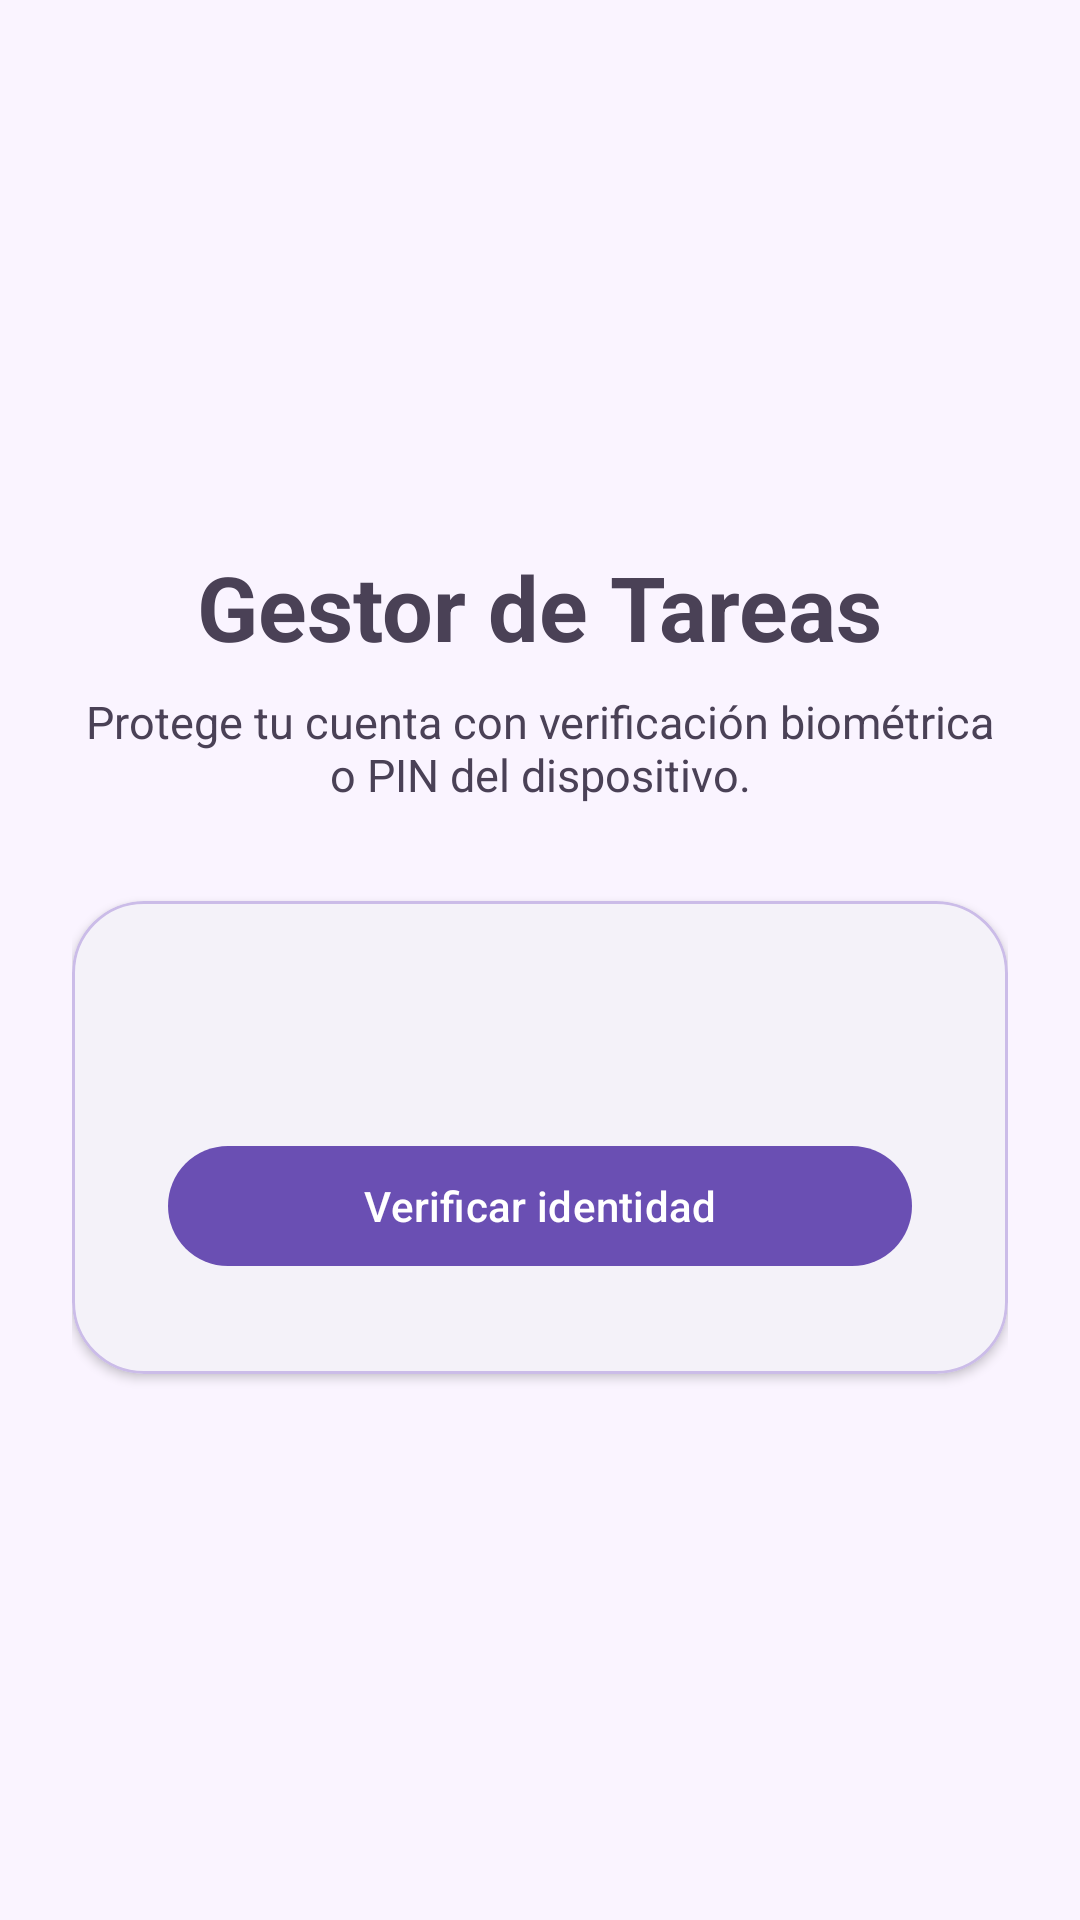

Write the Android layout XML for this screen, with the resource values it uses.
<!-- AndroidManifest.xml: application theme Theme.TaskManager -->
<!-- res/layout/activity_biometric_auth.xml -->
<?xml version="1.0" encoding="utf-8"?>
<ScrollView xmlns:android="http://schemas.android.com/apk/res/android"
    xmlns:app="http://schemas.android.com/apk/res-auto"
    android:layout_width="match_parent"
    android:layout_height="match_parent"
    android:fillViewport="true"
    android:background="@color/task_background">

    <LinearLayout
        android:layout_width="match_parent"
        android:layout_height="wrap_content"
        android:orientation="vertical"
        android:gravity="center"
        android:padding="24dp">

        <TextView
            android:layout_width="wrap_content"
            android:layout_height="wrap_content"
            android:text="@string/main_title"
            android:textColor="@color/task_on_surface"
            android:textSize="30sp"
            android:textStyle="bold" />

        <TextView
            android:layout_width="wrap_content"
            android:layout_height="wrap_content"
            android:layout_marginTop="8dp"
            android:gravity="center"
            android:text="@string/biometric_screen_subtitle"
            android:textColor="@color/task_on_surface"
            android:textSize="15sp" />

        <com.google.android.material.card.MaterialCardView
            android:layout_width="match_parent"
            android:layout_height="wrap_content"
            android:layout_marginTop="32dp"
            app:cardBackgroundColor="@color/task_surface"
            app:cardCornerRadius="24dp"
            app:cardElevation="2dp"
            app:strokeColor="@color/task_outline"
            app:strokeWidth="1dp">

            <LinearLayout
                android:layout_width="match_parent"
                android:layout_height="wrap_content"
                android:orientation="vertical"
                android:gravity="center"
                android:padding="32dp">

                <TextView
                    android:id="@+id/tvBiometricStatus"
                    android:layout_width="match_parent"
                    android:layout_height="wrap_content"
                    android:gravity="center"
                    android:textColor="@color/task_on_surface"
                    android:textSize="16sp" />

                <com.google.android.material.button.MaterialButton
                    android:id="@+id/btnAuthenticate"
                    android:layout_width="match_parent"
                    android:layout_height="wrap_content"
                    android:layout_marginTop="24dp"
                    android:text="@string/biometric_authenticate_button" />

            </LinearLayout>
        </com.google.android.material.card.MaterialCardView>
    </LinearLayout>
</ScrollView>
<!-- resources referenced by this layout -->
<resources>
  <color name="task_background">#FAF4FF</color>
  <color name="task_on_surface">#4A4156</color>
  <color name="task_outline">#CBBCE8</color>
  <color name="task_surface">#FFFFFF</color>
  <string name="biometric_authenticate_button">Verificar identidad</string>
  <string name="biometric_screen_subtitle">Protege tu cuenta con verificación biométrica o PIN del dispositivo.</string>
  <string name="main_title">Gestor de Tareas</string>
  <style name="Theme.TaskManager" parent="Base.Theme.TaskManager" />
  <style name="Base.Theme.TaskManager" parent="Theme.Material3.Light.NoActionBar">
          <item name="colorPrimary">@color/task_primary</item>
          <item name="colorOnPrimary">@color/task_on_primary</item>
          <item name="colorPrimaryContainer">@color/task_primary_container</item>
          <item name="colorSecondary">@color/task_secondary</item>
          <item name="colorOnSecondary">@color/task_on_secondary</item>
          <item name="colorSecondaryContainer">@color/task_secondary_container</item>
          <item name="colorSurface">@color/task_surface</item>
          <item name="colorSurfaceVariant">@color/task_surface_variant</item>
          <item name="colorOnSurface">@color/task_on_surface</item>
          <item name="colorOutline">@color/task_outline</item>
          <item name="android:colorBackground">@color/task_background</item>
      </style>
  <color name="task_primary">#6A4FB3</color>
  <color name="task_on_primary">#FFFFFF</color>
  <color name="task_primary_container">#E7DEF9</color>
  <color name="task_secondary">#7A5BC4</color>
  <color name="task_on_secondary">#FFFFFF</color>
  <color name="task_secondary_container">#EFE7FB</color>
  <color name="task_surface_variant">#E7DDF5</color>
</resources>
